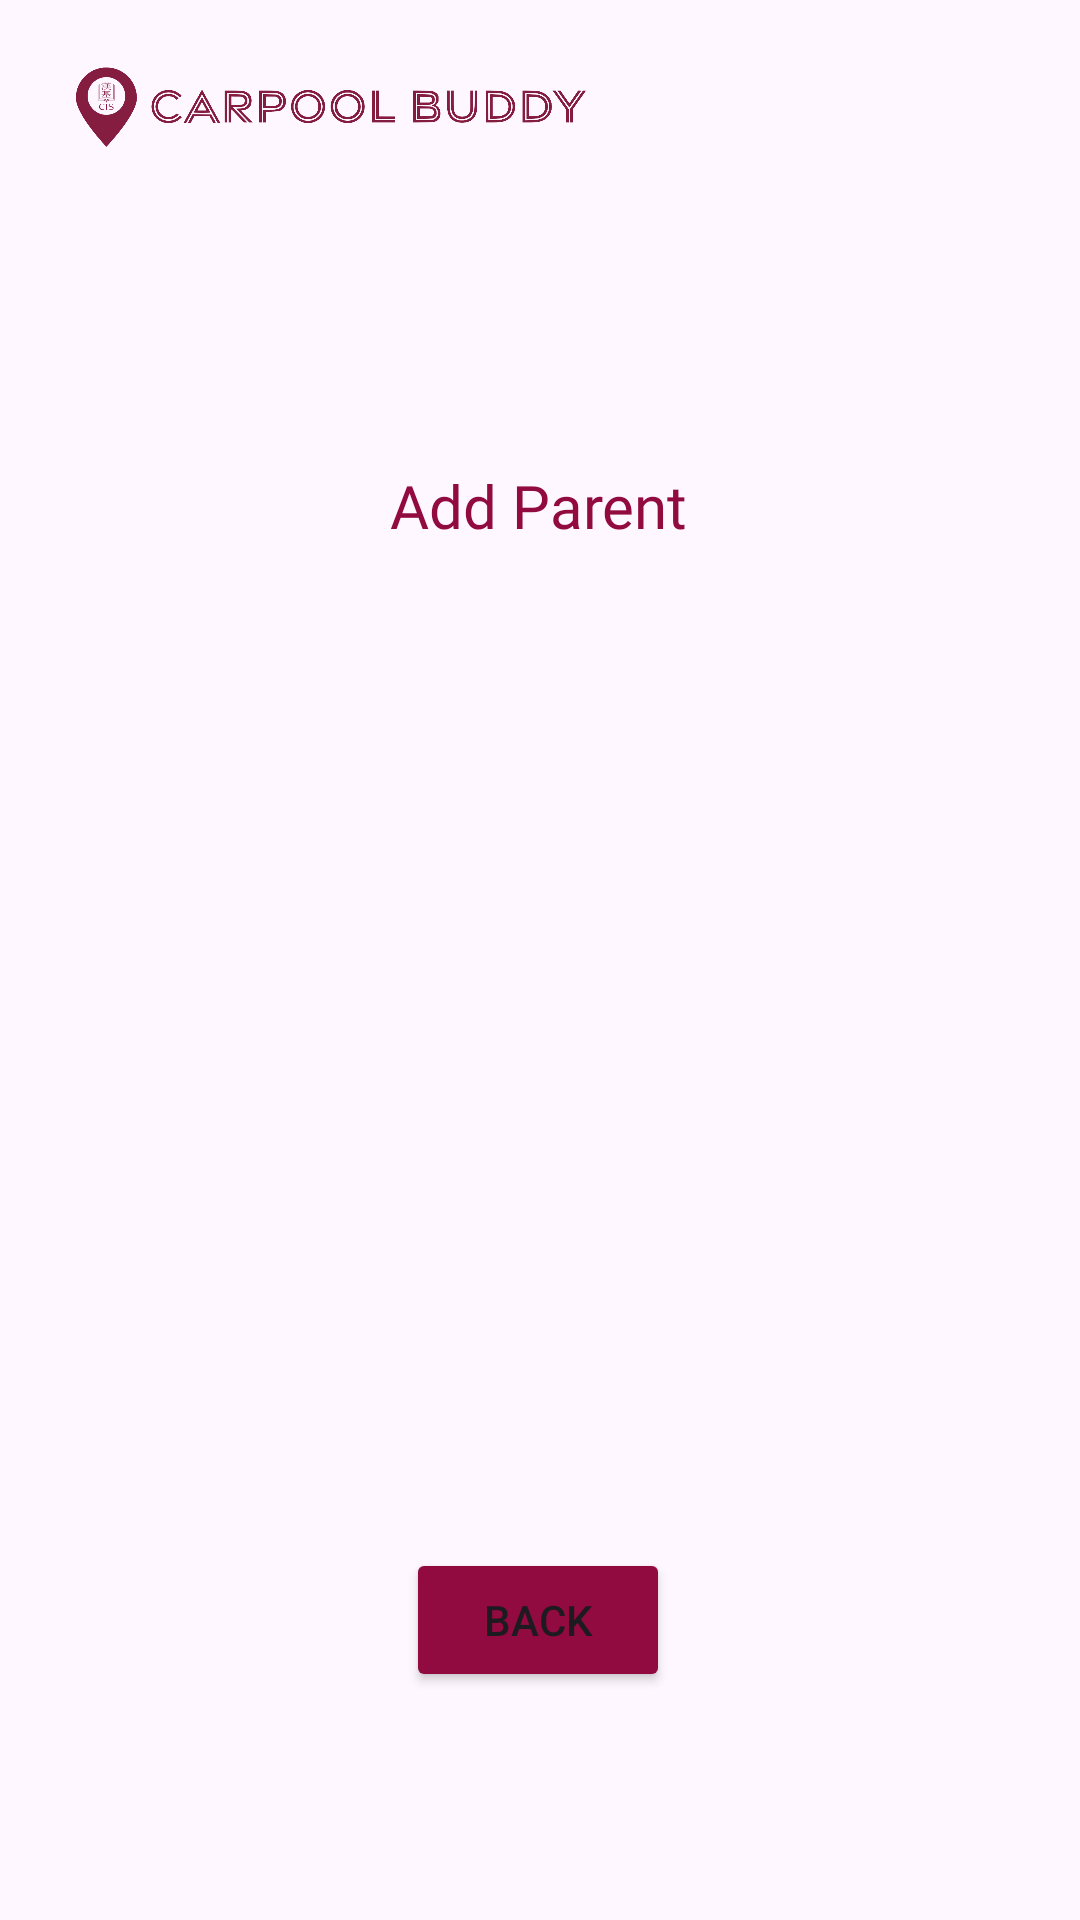

Reconstruct the res/layout file that produces this screen, plus the resources it refers to.
<!-- AndroidManifest.xml: application theme Theme.CS1202PSETCarpoolBuddy -->
<!-- res/layout/activity_addparent.xml -->
<?xml version="1.0" encoding="utf-8"?>
<androidx.constraintlayout.widget.ConstraintLayout xmlns:android="http://schemas.android.com/apk/res/android"
    xmlns:app="http://schemas.android.com/apk/res-auto"
    xmlns:tools="http://schemas.android.com/tools"
    android:layout_width="match_parent"
    android:layout_height="match_parent"
    tools:context=".VehiclesInfoActivity">

    <Button
        android:id="@+id/backButton"
        android:layout_width="wrap_content"
        android:layout_height="wrap_content"
        android:layout_marginTop="8dp"
        android:layout_marginBottom="76dp"
        android:backgroundTint="#910A40"
        android:onClick="goBackParent"
        android:text="Back"
        app:layout_constraintBottom_toBottomOf="parent"
        app:layout_constraintEnd_toEndOf="parent"
        app:layout_constraintHorizontal_bias="0.498"
        app:layout_constraintStart_toStartOf="parent"
        app:layout_constraintTop_toBottomOf="@+id/seeVehicles" />

    <TextView
        android:id="@+id/availableText"
        android:layout_width="wrap_content"
        android:layout_height="wrap_content"
        android:fontFamily="@font/noto_sans_bold"
        android:text="Add Parent"
        android:textAlignment="center"
        android:textColor="#910A40"
        android:textSize="20sp"
        app:layout_constraintBottom_toBottomOf="parent"
        app:layout_constraintEnd_toEndOf="parent"
        app:layout_constraintHorizontal_bias="0.497"
        app:layout_constraintStart_toStartOf="parent"
        app:layout_constraintTop_toTopOf="parent"
        app:layout_constraintVertical_bias="0.253" />

    <ImageView
        android:id="@+id/imageView3"
        android:layout_width="194dp"
        android:layout_height="45dp"
        app:layout_constraintBottom_toBottomOf="parent"
        app:layout_constraintEnd_toEndOf="parent"
        app:layout_constraintHorizontal_bias="0.073"
        app:layout_constraintStart_toStartOf="parent"
        app:layout_constraintTop_toTopOf="parent"
        app:layout_constraintVertical_bias="0.023"
        app:srcCompat="@drawable/carpoolbuddylogotext" />
</androidx.constraintlayout.widget.ConstraintLayout>
<!-- resources referenced by this layout -->
<resources>
  <!-- drawable carpoolbuddylogotext: png bitmap (drawable, 133488 bytes) -->
  <style name="Theme.CS1202PSETCarpoolBuddy" parent="Base.Theme.CS1202PSETCarpoolBuddy" />
  <style name="Base.Theme.CS1202PSETCarpoolBuddy" parent="Theme.Material3.DayNight.NoActionBar">
          
          
      </style>
</resources>
